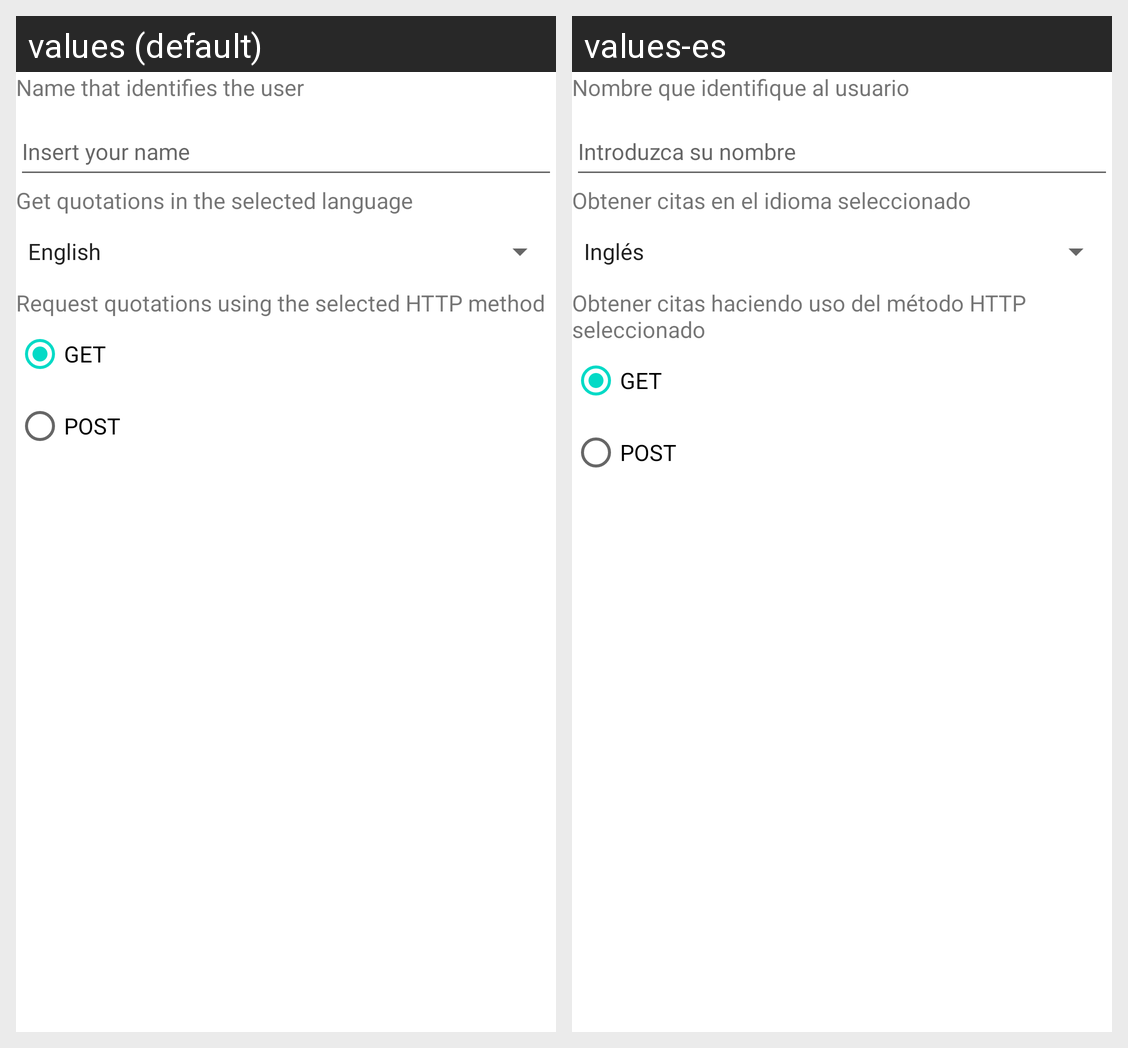

The same Android screen rendered under two of its app's locales, left to right. List the strings drawn on it with the default value and each locale's translation.
Android screen res/layout/activity_settings.xml rendered under 2 locales, left to right: values (default), values-es. Device: Nexus 5 (rendered at 1080×1920; each locale shown at half size, 540×960, under a caption strip naming it); theme CustomAppTheme.
Strings drawn on this screen, with the default value and each locale's value (text and hints the layout hard-codes, and strings that could not be matched under every locale, appear in the picture but are not listed):

nameIndentifiesUser
  values: Name that identifies the user
  values-es: Nombre que identifique al usuario

insertName
  values: Insert your name
  values-es: Introduzca su nombre

quotationsSelectedLanguage
  values: Get quotations in the selected language
  values-es: Obtener citas en el idioma seleccionado

requestQuotationsHTTPMethod
  values: Request quotations using the selected HTTP method
  values-es: Obtener citas haciendo uso del método HTTP seleccionado

get
  values: GET
  values-es: GET  [not translated; the default value is used]

post
  values: POST
  values-es: POST  [not translated; the default value is used]
